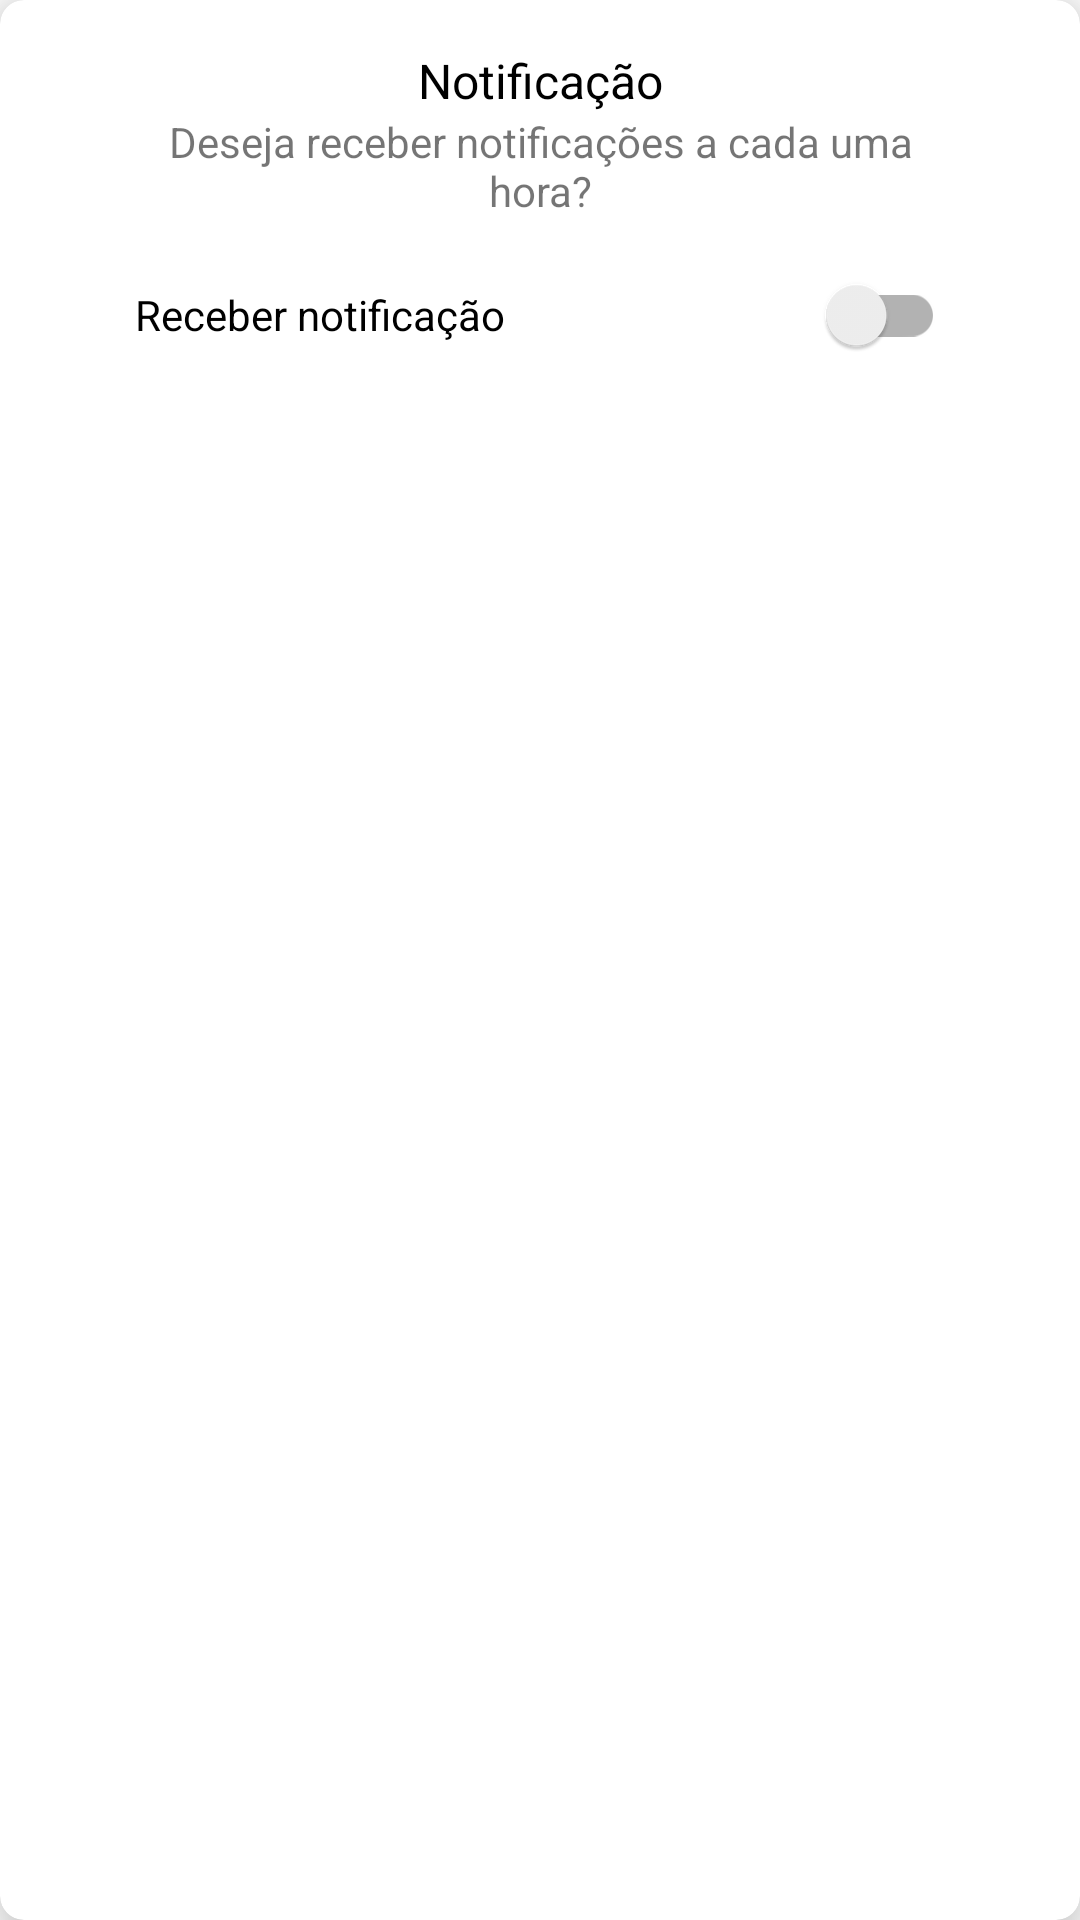

Layout XML and referenced resources for this Android screen:
<!-- AndroidManifest.xml: application theme Theme.LembrarDeBeberAgua -->
<!-- res/layout/custom_layout_notification_user.xml -->
<?xml version="1.0" encoding="utf-8"?>

<androidx.cardview.widget.CardView xmlns:android="http://schemas.android.com/apk/res/android"
    xmlns:app="http://schemas.android.com/apk/res-auto"
    xmlns:tools="http://schemas.android.com/tools"
    android:layout_width="wrap_content"
    android:layout_height="wrap_content"
    app:cardCornerRadius="8dp"
    app:cardElevation="12dp">

    <androidx.constraintlayout.widget.ConstraintLayout
        android:layout_width="match_parent"
        android:layout_height="wrap_content">

        <TextView
            android:id="@+id/textView3"
            android:layout_width="270dp"
            android:layout_height="wrap_content"
            android:layout_marginStart="16dp"
            android:layout_marginTop="16dp"
            android:layout_marginEnd="16dp"
            android:text="@string/text_set_the_notification"
            android:textAlignment="center"
            android:textColor="@color/black"
            android:textSize="16sp"
            app:drawableRightCompat="@drawable/ic_baseline_notifications_active_24"
            app:layout_constraintEnd_toEndOf="parent"
            app:layout_constraintStart_toStartOf="parent"
            app:layout_constraintTop_toTopOf="parent" />

        <androidx.appcompat.widget.SwitchCompat
            android:id="@+id/switch_define_one_hour"
            android:layout_width="0dp"
            android:layout_height="wrap_content"
            android:layout_marginTop="8dp"
            android:layout_marginBottom="32dp"
            android:text="@string/text_define_one_hour"
            app:layout_constraintBottom_toBottomOf="parent"
            app:layout_constraintEnd_toEndOf="@+id/textView4"
            app:layout_constraintStart_toStartOf="@+id/textView3"
            app:layout_constraintTop_toBottomOf="@+id/textView4"
            app:layout_constraintVertical_bias="0.0" />

        <TextView
            android:id="@+id/textView4"
            android:layout_width="0dp"
            android:layout_height="wrap_content"
            android:text="@string/text_you_notification"
            android:textAlignment="center"
            app:layout_constraintEnd_toEndOf="@+id/textView3"
            app:layout_constraintStart_toStartOf="@+id/textView3"
            app:layout_constraintTop_toBottomOf="@+id/textView3" />

    </androidx.constraintlayout.widget.ConstraintLayout>
</androidx.cardview.widget.CardView>
<!-- resources referenced by this layout -->
<resources>
  <string name="text_define_one_hour">Receber notificação</string>
  <string name="text_set_the_notification">Notificação</string>
  <string name="text_you_notification">Deseja receber notificações a cada uma hora?</string>
  <style name="Theme.LembrarDeBeberAgua" parent="Theme.MaterialComponents.DayNight.NoActionBar">
          
          <item name="colorPrimary">#0038FF</item>
          <item name="colorPrimaryVariant">#0009AD</item>
          <item name="colorOnPrimary">@color/white</item>
          
          <item name="colorSecondary">@color/teal_200</item>
          <item name="colorSecondaryVariant">@color/teal_700</item>
          <item name="colorOnSecondary">@color/black</item>
          
          <item name="android:statusBarColor" tools:targetApi="l">?attr/colorPrimaryVariant</item>
          
      </style>
  <!-- not gathered from this repository: default colours our renderer supplied (Android Studio template values) -->
  <color name="teal_200">#FF03DAC5</color>
  <color name="teal_700">#FF018786</color>
  <color name="black">#FF000000</color>
  <color name="white">#FFFFFFFF</color>
</resources>
